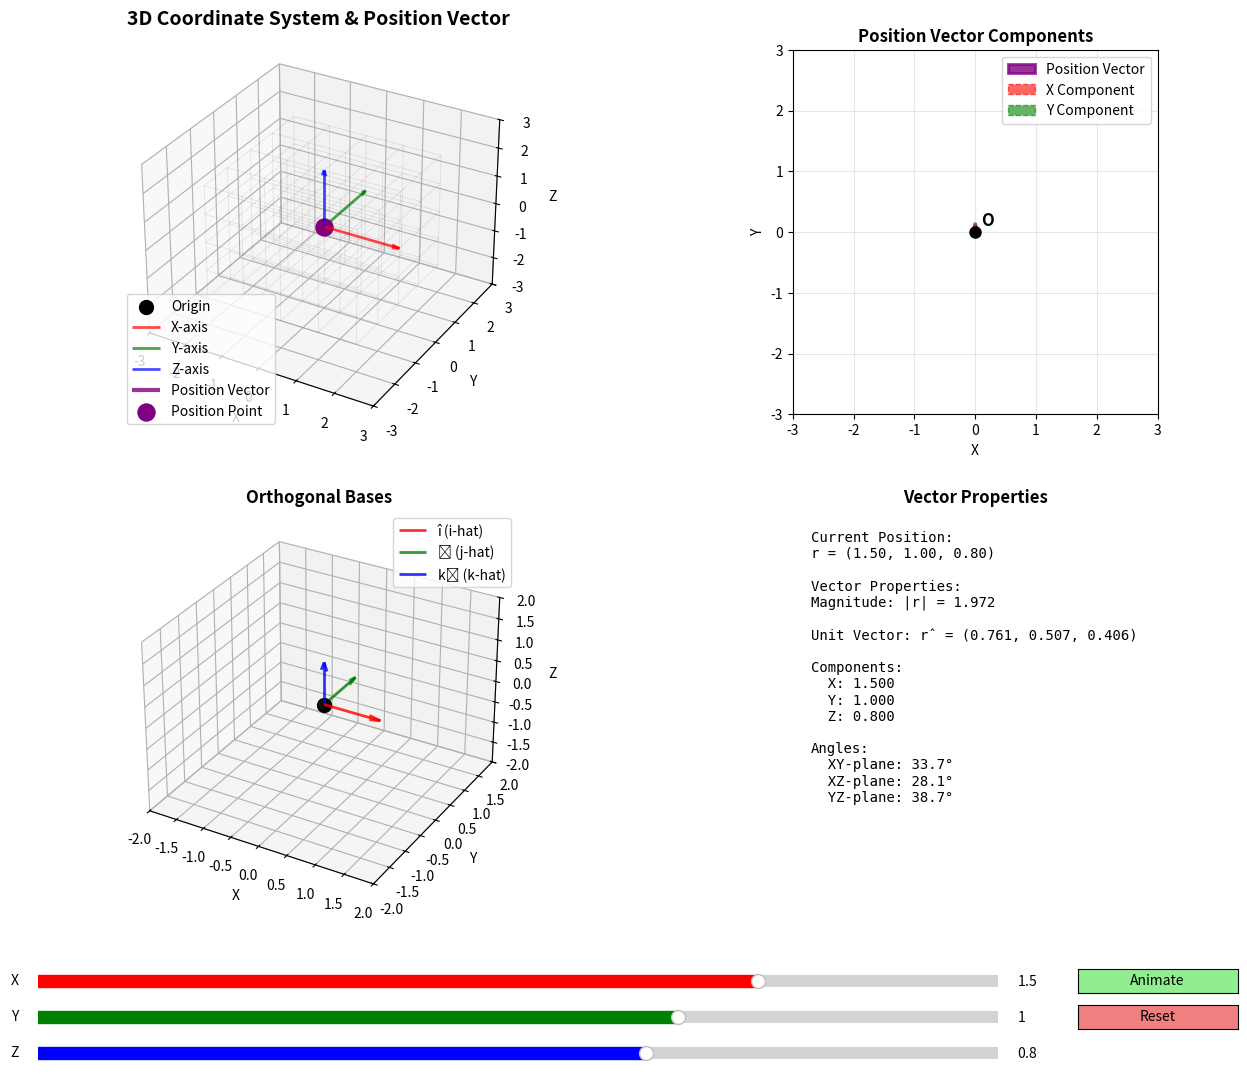

Generate this figure with matplotlib:
#!/usr/bin/env python3

import numpy as np
import matplotlib.pyplot as plt
from matplotlib.widgets import Slider, Button, RadioButtons
from mpl_toolkits.mplot3d import Axes3D
import math

class Position3DDemo:
    def __init__(self, fig=None):
        if fig is None:
            self.fig = plt.figure(figsize=(16, 12))
        else:
            self.fig = fig
        self.setup_plots()
        self.setup_animation()
        self.setup_controls()
        
    def setup_plots(self):
        """Setup the subplots for 3D position demonstration"""
        # Main 3D coordinate system (larger, takes more space)
        self.ax1 = self.fig.add_subplot(2, 3, (1, 2), projection='3d')
        self.ax1.set_xlim(-3, 3)
        self.ax1.set_ylim(-3, 3)
        self.ax1.set_zlim(-3, 3)
        self.ax1.set_title('3D Coordinate System & Position Vector', fontsize=14, fontweight='bold')
        self.ax1.set_xlabel('X')
        self.ax1.set_ylabel('Y')
        self.ax1.set_zlabel('Z')
        
        # Orthogonal bases visualization
        self.ax2 = self.fig.add_subplot(2, 3, (4, 5), projection='3d')
        self.ax2.set_xlim(-2, 2)
        self.ax2.set_ylim(-2, 2)
        self.ax2.set_zlim(-2, 2)
        self.ax2.set_title('Orthogonal Bases', fontsize=12, fontweight='bold')
        self.ax2.set_xlabel('X')
        self.ax2.set_ylabel('Y')
        self.ax2.set_zlabel('Z')
        
        # Position vector components
        self.ax3 = self.fig.add_subplot(2, 3, 3)
        self.ax3.set_xlim(-3, 3)
        self.ax3.set_ylim(-3, 3)
        self.ax3.set_aspect('equal')
        self.ax3.grid(True, alpha=0.3)
        self.ax3.set_title('Position Vector Components', fontsize=12, fontweight='bold')
        self.ax3.set_xlabel('X')
        self.ax3.set_ylabel('Y')
        
        # Vector magnitude and direction
        self.ax4 = self.fig.add_subplot(2, 3, 6)
        self.ax4.axis('off')
        self.ax4.set_title('Vector Properties', fontsize=12, fontweight='bold')
        
        # plt.tight_layout()  # Removed to avoid 3D axes compatibility warning
        
    def setup_animation(self):
        """Initialize animation elements"""
        # Initial position vector
        self.position = np.array([1.5, 1.0, 0.8])
        self.original_position = self.position.copy()
        
        # Animation state
        self.is_animating = False
        self.animation_speed = 0.02
        self.rotation_angle = 0.0
        
        # Coordinate system properties
        self.show_bases = True
        self.show_components = True
        self.show_grid = True
        
        # Setup plot elements
        self.setup_3d_coordinate_system()
        self.setup_orthogonal_bases()
        self.setup_position_components()
        self.update_vector_properties()
        
    def setup_3d_coordinate_system(self):
        """Setup the main 3D coordinate system"""
        # Origin point
        self.origin = self.ax1.scatter(0, 0, 0, color='black', s=100, marker='o', label='Origin')
        
        # Coordinate axes
        self.x_axis = self.ax1.quiver(0, 0, 0, 2, 0, 0, color='red', alpha=0.7, 
                                    arrow_length_ratio=0.1, linewidth=2, label='X-axis')
        self.y_axis = self.ax1.quiver(0, 0, 0, 0, 2, 0, color='green', alpha=0.7, 
                                    arrow_length_ratio=0.1, linewidth=2, label='Y-axis')
        self.z_axis = self.ax1.quiver(0, 0, 0, 0, 0, 2, color='blue', alpha=0.7, 
                                    arrow_length_ratio=0.1, linewidth=2, label='Z-axis')
        
        # Position vector
        self.position_vector = self.ax1.quiver(0, 0, 0, 0, 0, 0, color='purple', alpha=0.8, 
                                             arrow_length_ratio=0.15, linewidth=3, label='Position Vector')
        
        # Position point
        self.position_point = self.ax1.scatter(0, 0, 0, color='purple', s=150, marker='o', 
                                             label='Position Point')
        
        # Component vectors
        self.x_component = self.ax1.quiver(0, 0, 0, 0, 0, 0, color='red', alpha=0.5, 
                                         arrow_length_ratio=0.1, linewidth=1, linestyle='--')
        self.y_component = self.ax1.quiver(0, 0, 0, 0, 0, 0, color='green', alpha=0.5, 
                                         arrow_length_ratio=0.1, linewidth=1, linestyle='--')
        self.z_component = self.ax1.quiver(0, 0, 0, 0, 0, 0, color='blue', alpha=0.5, 
                                         arrow_length_ratio=0.1, linewidth=1, linestyle='--')
        
        # Grid lines
        self.setup_grid_lines()
        
        self.ax1.legend()
        
    def setup_grid_lines(self):
        """Setup grid lines for the coordinate system"""
        # Create grid points
        x_grid = np.linspace(-2, 2, 5)
        y_grid = np.linspace(-2, 2, 5)
        z_grid = np.linspace(-2, 2, 5)
        
        # X-direction grid lines
        for y in y_grid:
            for z in z_grid:
                self.ax1.plot([-2, 2], [y, y], [z, z], 'k-', alpha=0.1, linewidth=0.5)
        
        # Y-direction grid lines
        for x in x_grid:
            for z in z_grid:
                self.ax1.plot([x, x], [-2, 2], [z, z], 'k-', alpha=0.1, linewidth=0.5)
        
        # Z-direction grid lines
        for x in x_grid:
            for y in y_grid:
                self.ax1.plot([x, x], [y, y], [-2, 2], 'k-', alpha=0.1, linewidth=0.5)
        
    def setup_orthogonal_bases(self):
        """Setup orthogonal bases visualization"""
        # Standard basis vectors
        self.basis_i = self.ax2.quiver(0, 0, 0, 1, 0, 0, color='red', alpha=0.8, 
                                     arrow_length_ratio=0.2, linewidth=2, label='î (i-hat)')
        self.basis_j = self.ax2.quiver(0, 0, 0, 0, 1, 0, color='green', alpha=0.8, 
                                     arrow_length_ratio=0.2, linewidth=2, label='ĵ (j-hat)')
        self.basis_k = self.ax2.quiver(0, 0, 0, 0, 0, 1, color='blue', alpha=0.8, 
                                     arrow_length_ratio=0.2, linewidth=2, label='k̂ (k-hat)')
        
        # Origin
        self.ax2.scatter(0, 0, 0, color='black', s=100, marker='o')
        
        # Unit sphere for reference
        u = np.linspace(0, 2 * np.pi, 20)
        v = np.linspace(0, np.pi, 20)
        x = np.outer(np.cos(u), np.sin(v)) * 0.1
        y = np.outer(np.sin(u), np.sin(v)) * 0.1
        z = np.outer(np.ones(np.size(u)), np.cos(v)) * 0.1
        self.ax2.plot_surface(x, y, z, alpha=0.1, color='gray')
        
        self.ax2.legend()
        
    def setup_position_components(self):
        """Setup 2D position components plot"""
        # Position vector in XY plane
        self.xy_vector = self.ax3.arrow(0, 0, 0, 0, head_width=0.1, head_length=0.15, 
                                      fc='purple', ec='purple', alpha=0.8, linewidth=2, label='Position Vector')
        
        # X and Y components
        self.xy_x_comp = self.ax3.arrow(0, 0, 0, 0, head_width=0.05, head_length=0.1, 
                                      fc='red', ec='red', alpha=0.6, linewidth=1, linestyle='--', label='X Component')
        self.xy_y_comp = self.ax3.arrow(0, 0, 0, 0, head_width=0.05, head_length=0.1, 
                                      fc='green', ec='green', alpha=0.6, linewidth=1, linestyle='--', label='Y Component')
        
        # Grid
        self.ax3.grid(True, alpha=0.3)
        
        # Origin
        self.ax3.plot(0, 0, 'ko', markersize=8)
        
        # Labels
        self.ax3.text(0.1, 0.1, 'O', fontsize=12, fontweight='bold')
        
        self.ax3.legend()
        
    def update_plots(self, position):
        """Update all plots with new position"""
        self.position = position
        
        # Update main 3D plot
        self.update_3d_plot()
        
        # Update orthogonal bases (rotate them)
        self.update_orthogonal_bases()
        
        # Update 2D components
        self.update_2d_components()
        
        # Update vector properties
        self.update_vector_properties()
        
    def update_3d_plot(self):
        """Update the main 3D coordinate system plot"""
        # Update position vector
        if hasattr(self, 'position_vector') and self.position_vector:
            self.position_vector.remove()
        self.position_vector = self.ax1.quiver(0, 0, 0, self.position[0], self.position[1], self.position[2], 
                                             color='purple', alpha=0.8, arrow_length_ratio=0.15, linewidth=3)
        
        # Update position point
        if hasattr(self, 'position_point') and self.position_point:
            self.position_point.remove()
        self.position_point = self.ax1.scatter(self.position[0], self.position[1], self.position[2], 
                                             color='purple', s=150, marker='o')
        
        # Update component vectors
        if hasattr(self, 'x_component') and self.x_component:
            self.x_component.remove()
        if hasattr(self, 'y_component') and self.y_component:
            self.y_component.remove()
        if hasattr(self, 'z_component') and self.z_component:
            self.z_component.remove()
        
        self.x_component = self.ax1.quiver(0, 0, 0, self.position[0], 0, 0, color='red', alpha=0.5, 
                                         arrow_length_ratio=0.1, linewidth=1, linestyle='--')
        self.y_component = self.ax1.quiver(self.position[0], 0, 0, 0, self.position[1], 0, color='green', alpha=0.5, 
                                         arrow_length_ratio=0.1, linewidth=1, linestyle='--')
        self.z_component = self.ax1.quiver(self.position[0], self.position[1], 0, 0, 0, self.position[2], color='blue', alpha=0.5, 
                                         arrow_length_ratio=0.1, linewidth=1, linestyle='--')
        
    def update_orthogonal_bases(self):
        """Update orthogonal bases with rotation"""
        # Create rotation matrix around Z-axis
        R_z = np.array([
            [np.cos(self.rotation_angle), -np.sin(self.rotation_angle), 0],
            [np.sin(self.rotation_angle), np.cos(self.rotation_angle), 0],
            [0, 0, 1]
        ])
        
        # Apply rotation to basis vectors
        i_rotated = R_z @ np.array([1, 0, 0])
        j_rotated = R_z @ np.array([0, 1, 0])
        k_rotated = R_z @ np.array([0, 0, 1])
        
        # Update basis vectors
        if hasattr(self, 'basis_i') and self.basis_i:
            self.basis_i.remove()
        if hasattr(self, 'basis_j') and self.basis_j:
            self.basis_j.remove()
        if hasattr(self, 'basis_k') and self.basis_k:
            self.basis_k.remove()
        
        self.basis_i = self.ax2.quiver(0, 0, 0, i_rotated[0], i_rotated[1], i_rotated[2], 
                                     color='red', alpha=0.8, arrow_length_ratio=0.2, linewidth=2)
        self.basis_j = self.ax2.quiver(0, 0, 0, j_rotated[0], j_rotated[1], j_rotated[2], 
                                     color='green', alpha=0.8, arrow_length_ratio=0.2, linewidth=2)
        self.basis_k = self.ax2.quiver(0, 0, 0, k_rotated[0], k_rotated[1], k_rotated[2], 
                                     color='blue', alpha=0.8, arrow_length_ratio=0.2, linewidth=2)
        
    def update_2d_components(self):
        """Update 2D position components plot"""
        # Remove old arrows
        if hasattr(self, 'xy_vector') and self.xy_vector:
            self.xy_vector.remove()
        if hasattr(self, 'xy_x_comp') and self.xy_x_comp:
            self.xy_x_comp.remove()
        if hasattr(self, 'xy_y_comp') and self.xy_y_comp:
            self.xy_y_comp.remove()
        
        # Create new arrows
        self.xy_vector = self.ax3.arrow(0, 0, self.position[0], self.position[1], 
                                      head_width=0.1, head_length=0.15, fc='purple', ec='purple', 
                                      alpha=0.8, linewidth=2)
        self.xy_x_comp = self.ax3.arrow(0, 0, self.position[0], 0, head_width=0.05, head_length=0.1, 
                                      fc='red', ec='red', alpha=0.6, linewidth=1, linestyle='--')
        self.xy_y_comp = self.ax3.arrow(self.position[0], 0, 0, self.position[1], head_width=0.05, head_length=0.1, 
                                      fc='green', ec='green', alpha=0.6, linewidth=1, linestyle='--')
        
    def update_vector_properties(self):
        """Update vector properties display"""
        self.ax4.clear()
        self.ax4.axis('off')
        self.ax4.set_title('Vector Properties', fontsize=12, fontweight='bold')
        
        # Calculate vector properties
        magnitude = np.linalg.norm(self.position)
        unit_vector = self.position / magnitude if magnitude > 0 else np.zeros(3)
        
        # Calculate angles
        angle_xy = np.arctan2(self.position[1], self.position[0])  # Angle in XY plane
        angle_xz = np.arctan2(self.position[2], self.position[0])  # Angle in XZ plane
        angle_yz = np.arctan2(self.position[2], self.position[1])  # Angle in YZ plane
        
        # Display properties
        properties_text = f"Current Position:\n"
        properties_text += f"r = ({self.position[0]:.2f}, {self.position[1]:.2f}, {self.position[2]:.2f})\n\n"
        properties_text += f"Vector Properties:\n"
        properties_text += f"Magnitude: |r| = {magnitude:.3f}\n\n"
        properties_text += f"Unit Vector: r̂ = ({unit_vector[0]:.3f}, {unit_vector[1]:.3f}, {unit_vector[2]:.3f})\n\n"
        properties_text += f"Components:\n"
        properties_text += f"  X: {self.position[0]:.3f}\n"
        properties_text += f"  Y: {self.position[1]:.3f}\n"
        properties_text += f"  Z: {self.position[2]:.3f}\n\n"
        properties_text += f"Angles:\n"
        properties_text += f"  XY-plane: {np.degrees(angle_xy):.1f}°\n"
        properties_text += f"  XZ-plane: {np.degrees(angle_xz):.1f}°\n"
        properties_text += f"  YZ-plane: {np.degrees(angle_yz):.1f}°"
        
        self.ax4.text(0.05, 0.95, properties_text, transform=self.ax4.transAxes, 
                     fontsize=10, verticalalignment='top', fontfamily='monospace')
        
    def setup_controls(self):
        """Setup interactive controls"""
        # Add space for controls
        plt.subplots_adjust(bottom=0.15)
        
        # X coordinate slider
        ax_x_slider = plt.axes([0.2, 0.08, 0.6, 0.02])
        self.x_slider = Slider(
            ax_x_slider, 'X', -3, 3, valinit=self.position[0],
            valstep=0.1, color='red'
        )
        self.x_slider.on_changed(self.on_x_change)
        
        # Y coordinate slider
        ax_y_slider = plt.axes([0.2, 0.05, 0.6, 0.02])
        self.y_slider = Slider(
            ax_y_slider, 'Y', -3, 3, valinit=self.position[1],
            valstep=0.1, color='green'
        )
        self.y_slider.on_changed(self.on_y_change)
        
        # Z coordinate slider
        ax_z_slider = plt.axes([0.2, 0.02, 0.6, 0.02])
        self.z_slider = Slider(
            ax_z_slider, 'Z', -3, 3, valinit=self.position[2],
            valstep=0.1, color='blue'
        )
        self.z_slider.on_changed(self.on_z_change)
        
        # Animation controls
        ax_play = plt.axes([0.85, 0.08, 0.1, 0.02])
        self.play_button = Button(ax_play, 'Animate', color='lightgreen')
        self.play_button.on_clicked(self.toggle_animation)
        
        ax_reset = plt.axes([0.85, 0.05, 0.1, 0.02])
        self.reset_button = Button(ax_reset, 'Reset', color='lightcoral')
        self.reset_button.on_clicked(self.reset_position)
        
        # Display current position
        # Note: Removed the controls panel display since we removed ax5
        # The position is now shown in the vector properties panel
        
    def on_x_change(self, val):
        """Handle X coordinate change"""
        self.position[0] = val
        self.update_plots(self.position)
        self.update_position_display()
        
    def on_y_change(self, val):
        """Handle Y coordinate change"""
        self.position[1] = val
        self.update_plots(self.position)
        self.update_position_display()
        
    def on_z_change(self, val):
        """Handle Z coordinate change"""
        self.position[2] = val
        self.update_plots(self.position)
        self.update_position_display()
        
    def update_position_display(self):
        """Update position display"""
        # Note: Removed the controls panel display since we removed ax5
        # The position is now shown in the vector properties panel
        
    def toggle_animation(self, event):
        """Toggle animation on/off"""
        self.is_animating = not self.is_animating
        if self.is_animating:
            self.play_button.label.set_text('Stop')
            self.play_button.color = 'lightyellow'
            self.animate()
        else:
            self.play_button.label.set_text('Animate')
            self.play_button.color = 'lightgreen'
            
    def animate(self):
        """Animate position vector movement"""
        if not self.is_animating:
            return
            
        # Create a circular motion in XY plane
        t = self.rotation_angle
        radius = 2.0
        height = 1.0 + 0.5 * np.sin(2 * t)
        
        new_position = np.array([
            radius * np.cos(t),
            radius * np.sin(t),
            height
        ])
        
        # Update sliders and position
        self.x_slider.set_val(new_position[0])
        self.y_slider.set_val(new_position[1])
        self.z_slider.set_val(new_position[2])
        
        self.position = new_position
        self.rotation_angle += self.animation_speed
        
        # Update plots
        self.update_plots(self.position)
        self.update_position_display()
        
        # Schedule next frame
        if self.is_animating:
            try:
                if hasattr(self.fig.canvas, 'get_tk_widget'):
                    self.fig.canvas.get_tk_widget().after(50, self.animate)
                else:
                    plt.pause(0.05)
                    if self.is_animating:
                        self.animate()
            except:
                plt.pause(0.05)
                if self.is_animating:
                    self.animate()
            
    def reset_position(self, event):
        """Reset position to original"""
        self.position = self.original_position.copy()
        self.rotation_angle = 0.0
        
        self.x_slider.set_val(self.position[0])
        self.y_slider.set_val(self.position[1])
        self.z_slider.set_val(self.position[2])
        
        self.update_plots(self.position)
        self.update_position_display()
        
        if self.is_animating:
            self.toggle_animation(None)  # Stop animation
            
    def run(self):
        """Run the demonstration"""
        plt.show()

    def update_position(self, x, y, z):
        """Update position (for GUI integration)"""
        position = np.array([x, y, z])
        self.update_plots(position)

def main():
    """Main function to run the 3D position demonstration"""
    print("3D Position Vector Demonstration")
    print("=" * 50)
    print("This demo shows:")
    print("1. 3D Coordinate System - Interactive 3D space with position vector")
    print("2. Orthogonal Bases - Standard basis vectors (î, ĵ, k̂)")
    print("3. Position Vector Components - X, Y, Z components visualization")
    print("4. Vector Properties - Magnitude, unit vector, angles")
    print("\nControls:")
    print("- Use X, Y, Z sliders to manually control position")
    print("- Click 'Animate' to start automatic circular motion")
    print("- Click 'Stop' to stop the animation")
    print("- Click 'Reset' to return to initial position")
    print("\nFeatures:")
    print("- Real-time 3D visualization")
    print("- Component vector decomposition")
    print("- Orthogonal basis rotation")
    print("- Vector properties calculation")
    print("- Interactive coordinate system")
    
    demo = Position3DDemo()
    demo.run()

if __name__ == "__main__":
    main() 